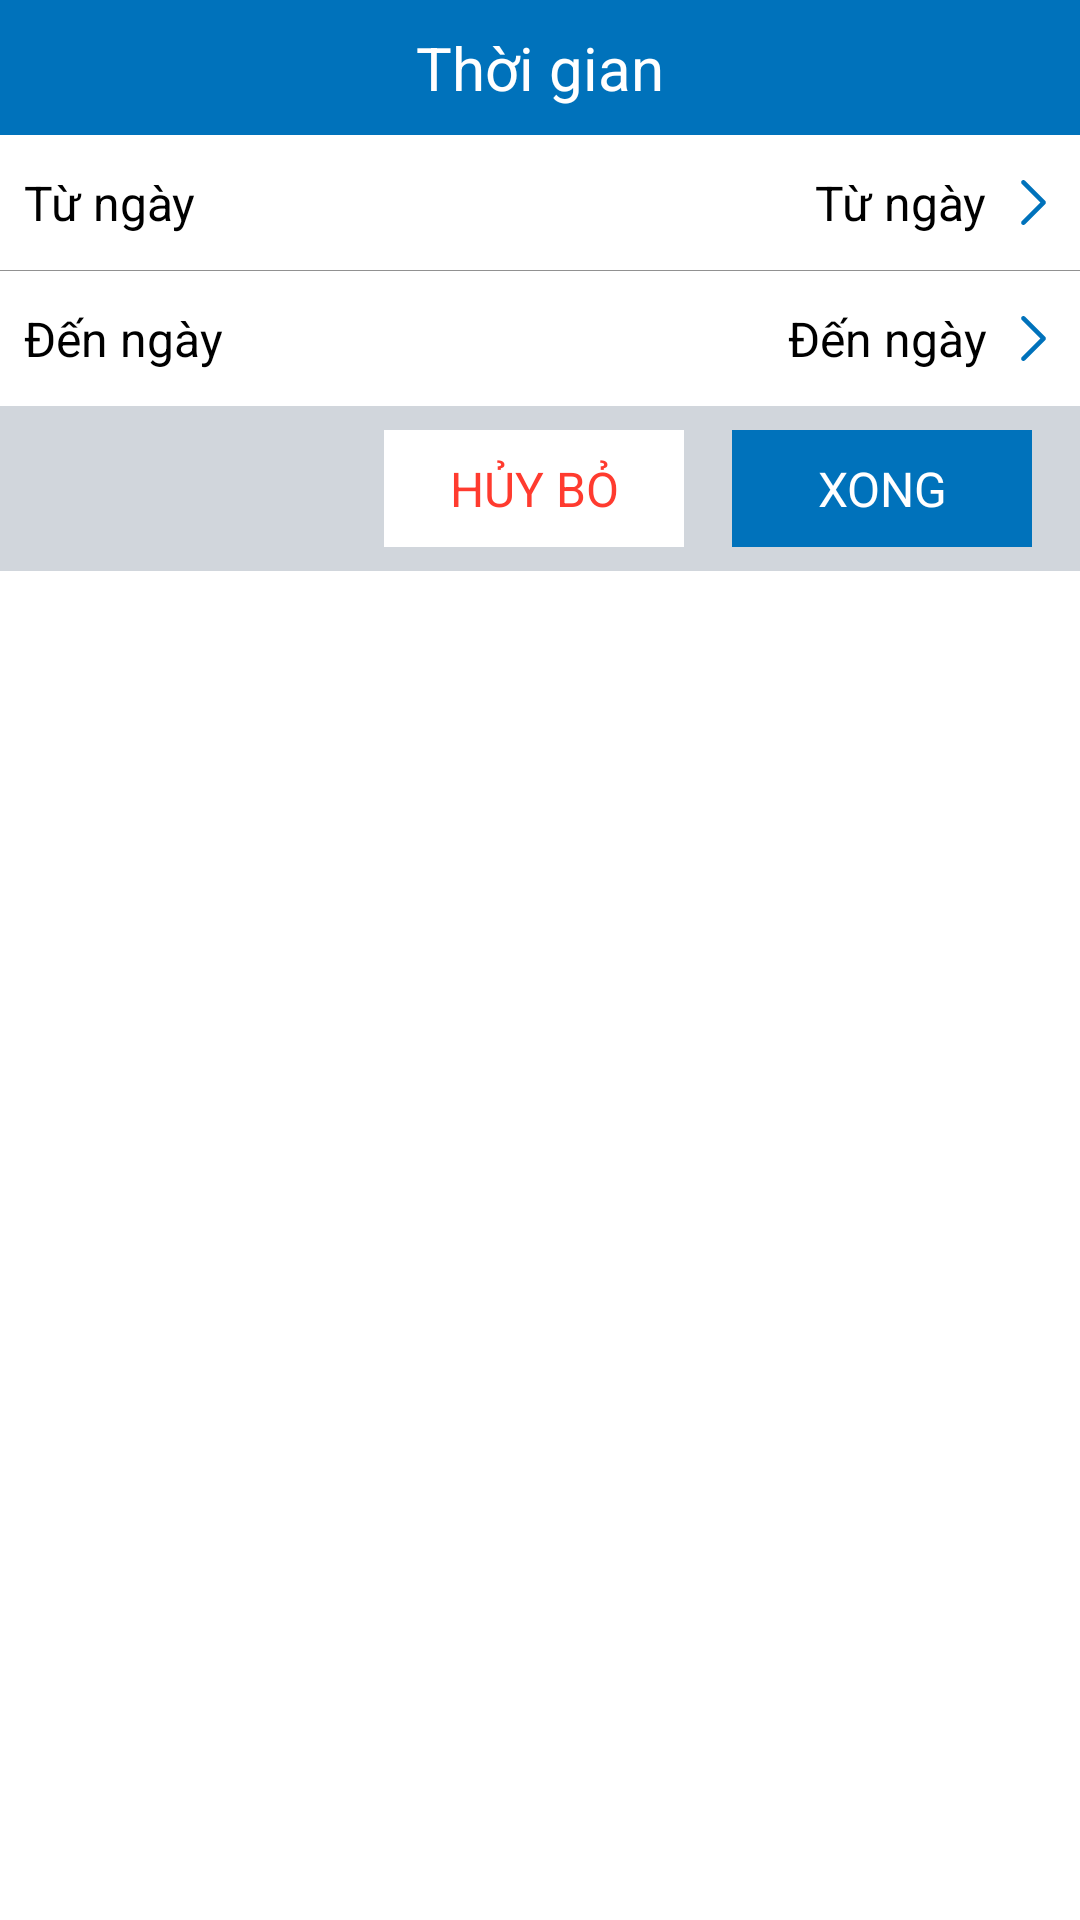

Produce the Android XML layout that renders to this screen, including the resource entries it uses.
<!-- AndroidManifest.xml: application theme Theme.MISACCL -->
<!-- res/layout/dialog_report_time_orther.xml -->
<?xml version="1.0" encoding="utf-8"?>
<androidx.constraintlayout.widget.ConstraintLayout xmlns:android="http://schemas.android.com/apk/res/android"
    xmlns:app="http://schemas.android.com/apk/res-auto"
    android:id="@+id/clReportTimeOrther"
    android:layout_width="match_parent"
    android:layout_height="match_parent">

    <TextView
        android:id="@+id/tvTimeHeader"
        style="@style/Theme.FontTextLarge"
        android:layout_width="match_parent"
        android:layout_height="@dimen/height_largee"
        android:background="@color/purple_500"
        android:text="@string/time"
        app:layout_constraintTop_toTopOf="parent" />

    <androidx.constraintlayout.widget.ConstraintLayout
        android:id="@+id/clStartDay"
        android:layout_width="match_parent"
        android:layout_height="@dimen/height_largee"
        app:layout_constraintTop_toBottomOf="@+id/tvTimeHeader">

        <TextView
            style="@style/Theme.FontTextReport"
            android:layout_width="wrap_content"
            android:text="@string/from_day"
            app:layout_constraintLeft_toLeftOf="parent"
            app:layout_constraintTop_toTopOf="parent" />

        <TextView
            android:id="@+id/tvStartDay"
            style="@style/Theme.FontTextReport"
            android:layout_width="wrap_content"
            android:drawableRight="@drawable/ic_foot_menu"
            android:drawablePadding="@dimen/margin_smalll"
            android:drawableTint="@color/grey"
            android:text="@string/from_day"
            app:layout_constraintRight_toRightOf="parent"
            app:layout_constraintTop_toTopOf="parent" />
    </androidx.constraintlayout.widget.ConstraintLayout>

    <View
        android:id="@+id/vLine"
        style="@style/Theme.VerticalLine"
        android:layout_width="match_parent"
        app:layout_constraintTop_toBottomOf="@+id/clStartDay" />

    <androidx.constraintlayout.widget.ConstraintLayout
        android:id="@+id/clEndDay"
        android:layout_width="match_parent"
        android:layout_height="@dimen/height_largee"
        app:layout_constraintTop_toBottomOf="@+id/vLine">

        <TextView
            style="@style/Theme.FontTextReport"
            android:layout_width="wrap_content"
            android:text="@string/end_day"
            app:layout_constraintLeft_toLeftOf="parent"
            app:layout_constraintTop_toTopOf="parent" />

        <TextView
            android:id="@+id/tvEndDay"
            style="@style/Theme.FontTextReport"
            android:layout_width="wrap_content"
            android:drawableRight="@drawable/ic_foot_menu"
            android:drawablePadding="@dimen/margin_smalll"
            android:drawableTint="@color/grey"
            android:text="@string/end_day"
            app:layout_constraintRight_toRightOf="parent"
            app:layout_constraintTop_toTopOf="parent" />
    </androidx.constraintlayout.widget.ConstraintLayout>

    <androidx.constraintlayout.widget.ConstraintLayout
        android:layout_width="match_parent"
        android:layout_height="@dimen/height_lare"
        android:background="@color/light_grey"
        android:padding="@dimen/margin_smalll"
        app:layout_constraintTop_toBottomOf="@+id/clEndDay">

        <TextView
            android:id="@+id/tvCancel"
            style="@style/Theme.FontTextColor"
            android:layout_width="@dimen/size_maxx"
            android:layout_height="match_parent"
            android:layout_marginLeft="@dimen/margin_small"
            android:layout_marginRight="@dimen/margin"
            android:background="@color/white"
            android:text="@string/cancle"
            android:textAllCaps="true"
            android:textColor="@color/red_light"
            app:layout_constraintRight_toLeftOf="@+id/tvAccept"
            app:layout_constraintTop_toTopOf="parent" />

        <TextView
            android:id="@+id/tvAccept"
            style="@style/Theme.FontTextColor"
            android:layout_width="@dimen/size_maxx"
            android:layout_height="match_parent"
            android:layout_marginLeft="@dimen/margin_small"
            android:layout_marginRight="@dimen/margin_smalll"
            android:background="@color/purple_500"
            android:text="@string/success"
            app:layout_constraintRight_toRightOf="parent"
            app:layout_constraintTop_toTopOf="parent" />
    </androidx.constraintlayout.widget.ConstraintLayout>
</androidx.constraintlayout.widget.ConstraintLayout>
<!-- resources referenced by this layout -->
<resources>
  <color name="grey">#919191</color>
  <color name="light_grey">#d1d6dc</color>
  <color name="purple_500">#0072bb</color>
  <color name="red_light">#ff3b2f</color>
  <color name="white">#FFFFFFFF</color>
  <dimen name="height_lare">55dp</dimen>
  <dimen name="height_largee">45dp</dimen>
  <dimen name="margin">16dp</dimen>
  <dimen name="margin_small">4dp</dimen>
  <dimen name="margin_smalll">8dp</dimen>
  <dimen name="size_maxx">100dp</dimen>
  <!-- drawable ic_foot_menu (drawable) -->
  <vector android:height="15dp" android:viewportHeight="240.823"
      android:viewportWidth="240.823" android:width="15dp" xmlns:android="http://schemas.android.com/apk/res/android">
      <path android:fillColor="#CCCCCC" android:pathData="M183.189,111.816L74.892,3.555c-4.752,-4.74 -12.451,-4.74 -17.215,0c-4.752,4.74 -4.752,12.439 0,17.179l99.707,99.671l-99.695,99.671c-4.752,4.74 -4.752,12.439 0,17.191c4.752,4.74 12.463,4.74 17.215,0l108.297,-108.261C187.881,124.315 187.881,116.495 183.189,111.816z"/>
  </vector>
  <string name="cancle">Hủy bỏ</string>
  <string name="end_day">Đến ngày</string>
  <string name="from_day">Từ ngày</string>
  <string name="success">XONG</string>
  <string name="time">Thời gian</string>
  <style name="Theme.FontTextColor" parent="Widget.AppCompat.TextView">
          <item name="android:clickable">true</item>
          <item name="android:gravity">center</item>
          <item name="android:textSize">@dimen/font_size_large</item>
          <item name="drawableTint">@color/white</item>
          <item name="android:textColor">@color/white</item>
          <item name="android:focusable">true</item>
          <item name="android:background">?attr/selectableItemBackground</item>
      </style>
  <style name="Theme.FontTextLarge" parent="Widget.AppCompat.TextView">
          <item name="android:clickable">true</item>
          <item name="android:gravity">center</item>
          <item name="android:textSize">@dimen/font_shop_type</item>
          <item name="drawableTint">@color/white</item>
          <item name="android:textColor">@color/white</item>
          <item name="android:focusable">true</item>
          <item name="android:background">?attr/selectableItemBackground</item>
      </style>
  <style name="Theme.VerticalLine" parent="Widget.AppCompat.TextView">
          <item name="android:background">@color/grey</item>
          <item name="android:layout_height">@dimen/height_line</item>
      </style>
  <style name="Theme.MISACCL" parent="Theme.MaterialComponents.DayNight.NoActionBar">
          
          <item name="colorPrimary">@color/purple_500</item>
          <item name="colorPrimaryVariant">@color/purple_700</item>
          <item name="colorOnPrimary">@color/white</item>
          
          <item name="colorSecondary">@color/teal_200</item>
          <item name="colorSecondaryVariant">@color/teal_700</item>
          <item name="colorOnSecondary">@color/black</item>
          
          <item name="android:statusBarColor" tools:targetApi="l">?attr/colorPrimaryVariant</item>
          
      </style>
  <dimen name="font_size_large">16sp</dimen>
  <dimen name="font_shop_type">20sp</dimen>
  <color name="black">#FF000000</color>
  <dimen name="height_line">1px</dimen>
  <color name="purple_700">#0072bb</color>
  <color name="teal_200">#0072bb</color>
  <color name="teal_700">#FF018786</color>
</resources>
